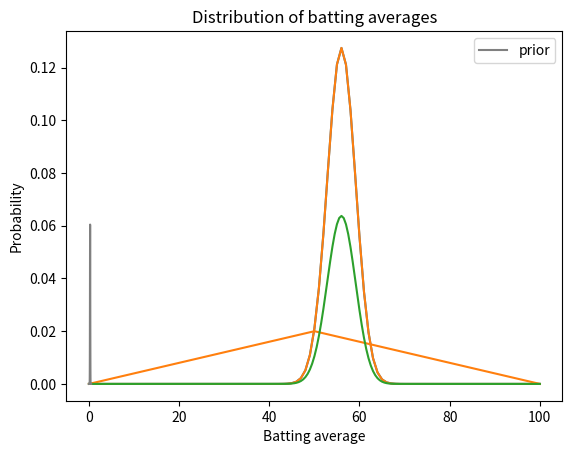

The script that saved this image:
import numpy as np
import pandas as pd
import matplotlib.pyplot as plt

def make_pmf(qs, ps, **options):
    """Make a Series that represents a PMF.
    
    qs: sequence of quantities
    ps: sequence of probabilities
    options: keyword arguments passed to Series constructor
    
    returns: Pandas Series
    """
    pmf = pd.Series(ps, index=qs, **options)
    return pmf

def bayes_update(pmf, likelihood):
    """Do a Bayesian update.
    
    pmf: Series that represents the prior
    likelihood: sequence of likelihoods
    """
    pmf *= likelihood
    pmf /= pmf.sum()

xs = np.arange(101)
prior = 1/101
pmf = make_pmf(xs, prior)

likelihood_heads = xs / 100
likelihood_tails = 1 - xs / 100

for i in range(140):
    bayes_update(pmf, likelihood_heads)

for i in range(110):
    bayes_update(pmf, likelihood_tails)

pmf.plot()

plt.xlabel('Possible values of x')
plt.ylabel('Probability')
plt.title('140 heads, 110 tails');

def bayes_update_euro(pmf, data):
    """Do a Bayesian update.
    
    pmf: Series that represents a prior PMF
    data: tuple of number of heads, tails
    """
    heads, tails = data
    xs = pmf.index
    
    likelihood_heads = xs / 100
    likelihood_tails = 1 - likelihood_heads

    for i in range(heads):
        bayes_update(pmf, likelihood_heads)

    for i in range(tails):
        bayes_update(pmf, likelihood_tails)

xs = np.arange(101)
prior = 1/101
uniform = make_pmf(xs, prior)

data = 140, 110
bayes_update_euro(uniform, data)

uniform.plot()

plt.xlabel('Possible values of x')
plt.ylabel('Probability')
plt.title('140 heads, 110 tails');

ramp_up = np.arange(50)
ramp_down = np.arange(50, -1, -1)

ps = np.append(ramp_up, ramp_down)

triangle = make_pmf(xs, ps)
triangle /= triangle.sum()

triangle.plot(color='C1')

plt.xlabel('Possible values of x')
plt.ylabel('Probability')
plt.title('Triangle prior');

#

#

uniform.idxmax()

triangle.idxmax()

def pmf_mean(pmf):
    """Compute the mean of a PMF.
    
    pmf: Series representing a PMF
    
    return: float
    """
    return np.sum(pmf.index * pmf)

pmf_mean(uniform)

pmf_mean(triangle)

uniform[50]

xs2 = np.linspace(0, 100, 201)
prior2 = 1/201

uniform2 = make_pmf(xs2, prior2)
len(uniform2)

bayes_update_euro(uniform2, data)

uniform2.plot(color='C2')

plt.xlabel('201 possible values of x')
plt.ylabel('Probability')
plt.title('140 heads, 110 tails');

uniform.idxmax(), uniform2.idxmax()

pmf_mean(uniform), pmf_mean(uniform2)

uniform[50], uniform2[50]

def prob_between(pmf, low, high):
    between = (low < pmf.index) & (pmf.index <= high)
    total = pmf[between].sum()
    return total

prob_between(uniform2, 50, 60)

from scipy.interpolate import interp1d

def credible_interval(pmf, prob):
    """Compute the mean of a PMF.
    
    pmf: Series representing a PMF
    prob: probability of the interval
    
    return: pair of float
    """
    # make the CDF
    xs = pmf.index
    ys = pmf.cumsum()
    
    # compute the probabilities
    p = (1-prob)/2
    ps = [p, 1-p]
    
    # interpolate the inverse CDF
    options = dict(bounds_error=False,
                   fill_value=(xs[0], xs[-1]), 
                   assume_sorted=True)
    interp = interp1d(ys, xs, **options)
    return interp(ps)

credible_interval(uniform, 0.88)

from scipy.stats import norm

mean = 0.26
std = 0.033

xs = np.linspace(0, 0.5, 101)
ps = norm(mean, std).pdf(xs)

prior = make_pmf(xs, ps)
prior /= prior.sum()

prior.plot(color='gray', label='prior')

plt.xlabel('Batting average')
plt.ylabel('Probability')
plt.title('Distribution of batting averages')
plt.legend();

#

#

#

#

#

